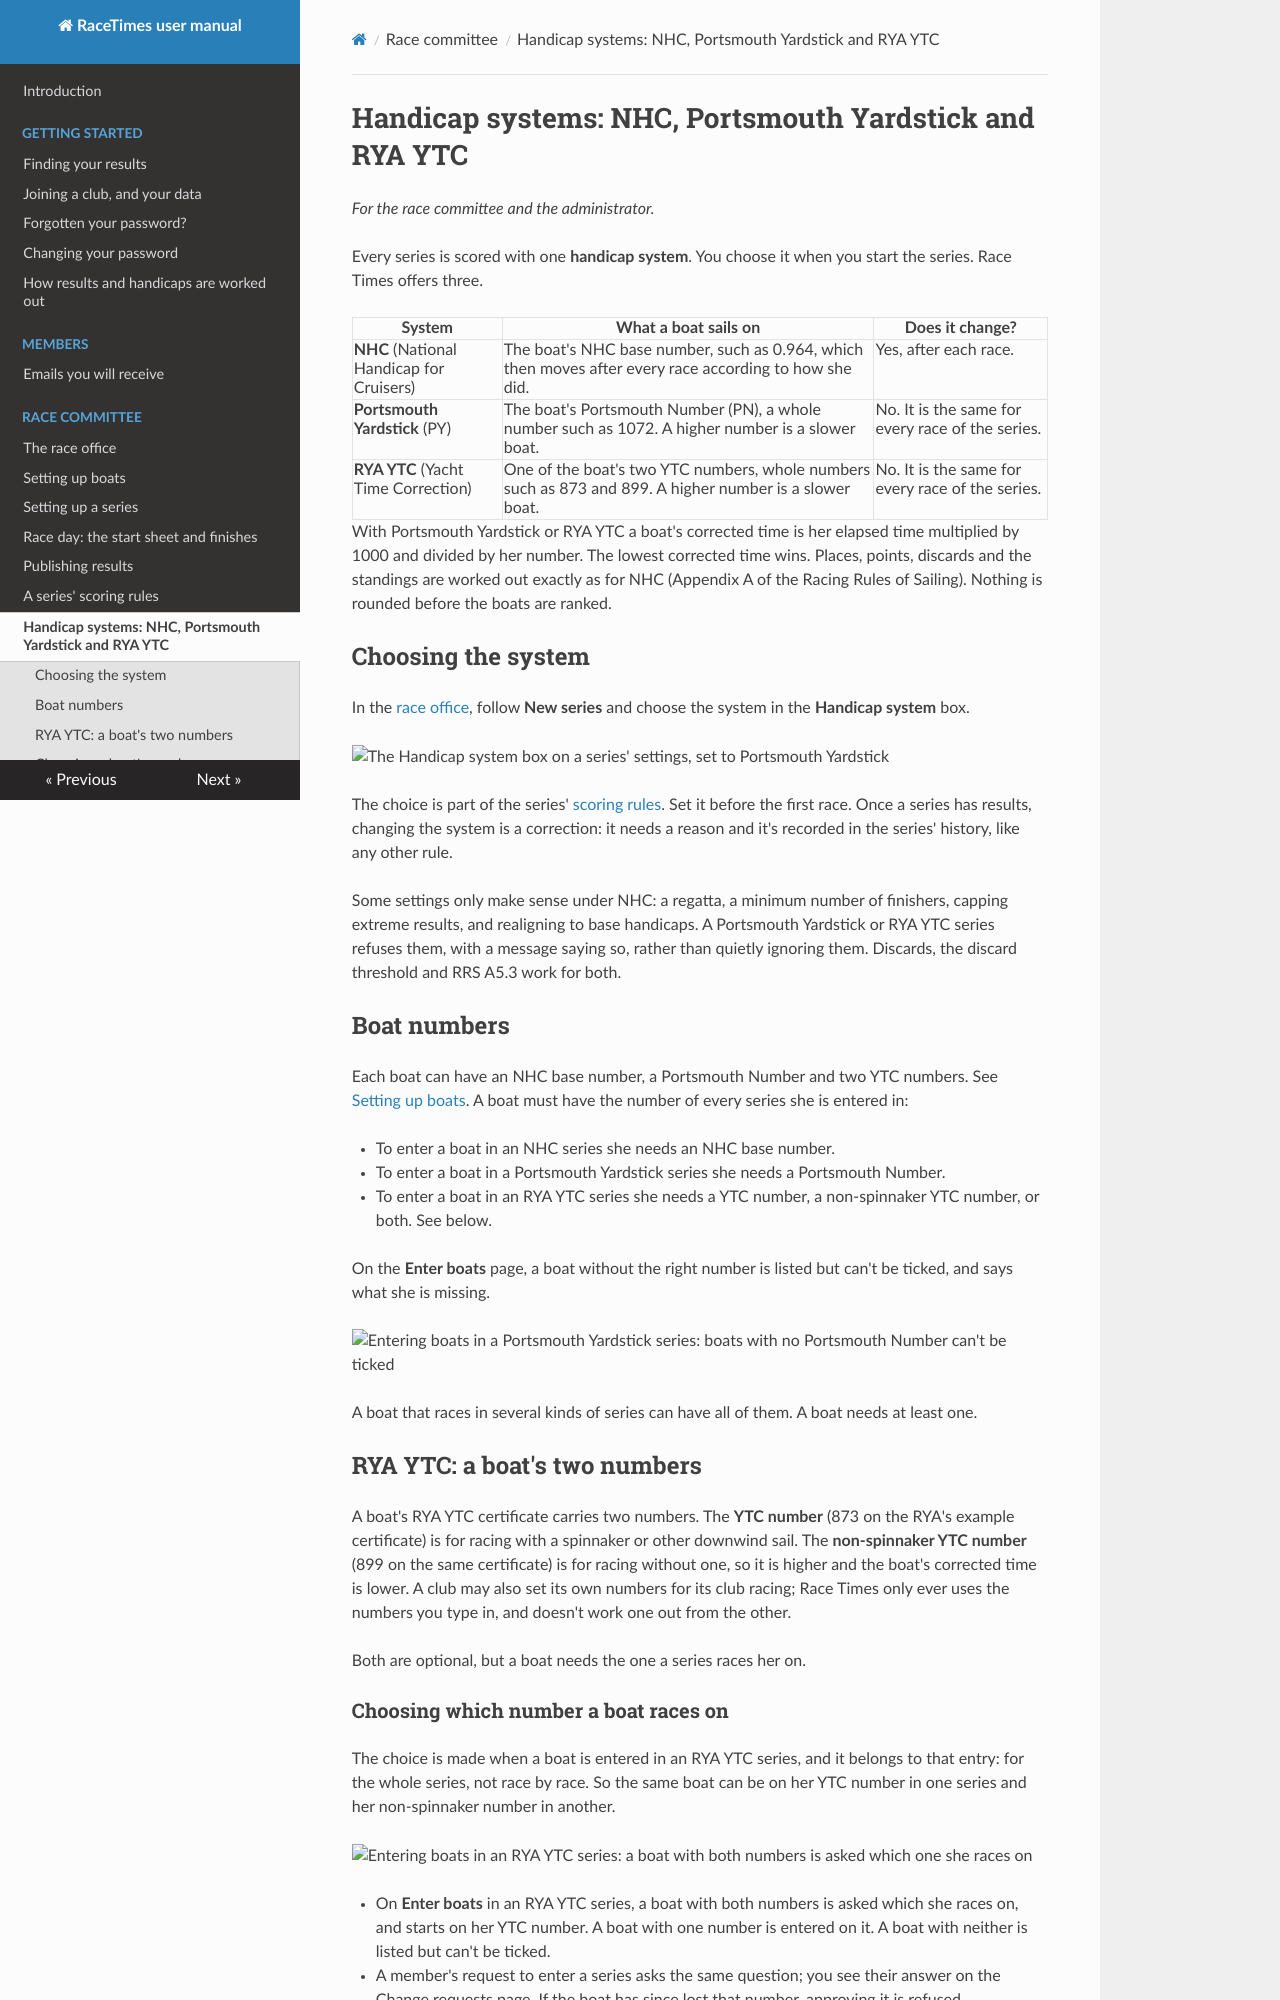

repository: mattstibbs/racetimes · page: committee/handicap-systems/index.html · generator: mkdocs

# Handicap systems: NHC, Portsmouth Yardstick and RYA YTC

*For the race committee and the administrator.*

Every series is scored with one **handicap system**. You choose it when you
start the series. Race Times offers three.

| System | What a boat sails on | Does it change? |
|---|---|---|
| **NHC** (National Handicap for Cruisers) | The boat's NHC base number, such as 0.964, which then moves after every race according to how she did. | Yes, after each race. |
| **Portsmouth Yardstick** (PY) | The boat's Portsmouth Number (PN), a whole number such as 1072. A higher number is a slower boat. | No. It is the same for every race of the series. |
| **RYA YTC** (Yacht Time Correction) | One of the boat's two YTC numbers, whole numbers such as 873 and 899. A higher number is a slower boat. | No. It is the same for every race of the series. |

With Portsmouth Yardstick or RYA YTC a boat's corrected time is her elapsed
time multiplied by 1000 and divided by her number. The lowest corrected time
wins.
Places, points, discards and the standings are worked out exactly as for NHC
(Appendix A of the Racing Rules of Sailing). Nothing is rounded before the
boats are ranked.

## Choosing the system

In the [race office](race-office.md), follow **New series** and choose the
system in the **Handicap system** box.

![The Handicap system box on a series' settings, set to Portsmouth Yardstick](../images/handicap-system-setting.png)

The choice is part of the series' [scoring rules](scoring-rules.md). Set it
before the first race. Once a series has results, changing the system is a
correction: it needs a reason and it's recorded in the series' history, like
any other rule.

Some settings only make sense under NHC: a regatta, a minimum number of
finishers, capping extreme results, and realigning to base handicaps. A
Portsmouth Yardstick or RYA YTC series refuses them, with a message saying so,
rather than quietly ignoring them. Discards, the discard threshold and RRS A5.3 work
for both.

## Boat numbers

Each boat can have an NHC base number, a Portsmouth Number and two YTC
numbers. See [Setting up boats](setting-up-boats.md). A boat must have the
number of every series she is entered in:

- To enter a boat in an NHC series she needs an NHC base number.
- To enter a boat in a Portsmouth Yardstick series she needs a Portsmouth
  Number.
- To enter a boat in an RYA YTC series she needs a YTC number, a
  non-spinnaker YTC number, or both. See below.

On the **Enter boats** page, a boat without the right number is listed but
can't be ticked, and says what she is missing.

![Entering boats in a Portsmouth Yardstick series: boats with no Portsmouth Number can't be ticked](../images/office-enter-boats.png)

A boat that races in several kinds of series can have all of them. A boat
needs at least one.

## RYA YTC: a boat's two numbers

A boat's RYA YTC certificate carries two numbers. The **YTC number** (873 on
the RYA's example certificate) is for racing with a spinnaker or other
downwind sail. The **non-spinnaker YTC number** (899 on the same certificate)
is for racing without one, so it is higher and the boat's corrected time is
lower. A club may also set its own numbers for its club racing; Race Times
only ever uses the numbers you type in, and doesn't work one out from the
other.

Both are optional, but a boat needs the one a series races her on.
